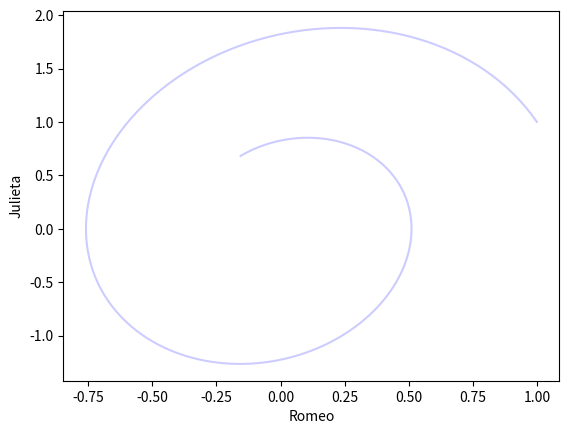
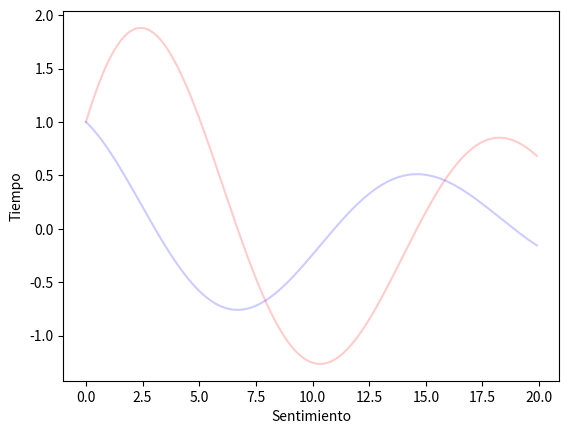
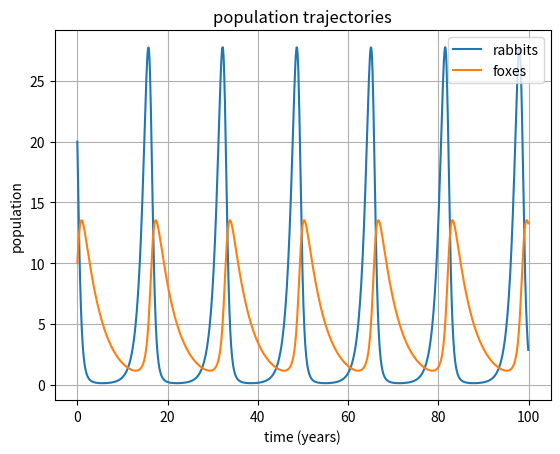
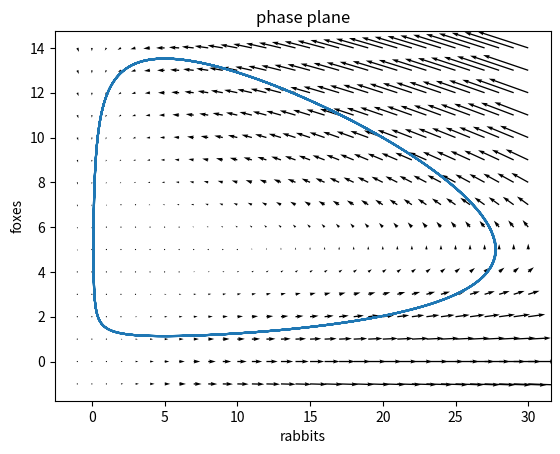

Recreate these plots in Python, in order.
import matplotlib.animation as animation
from scipy.integrate import odeint
from numpy import arange
from pylab import *


a, b = 0.0, -0.2       # Coeficientes para la ecuación de Romeo
c, d = 0.8, -0.1         # Coeficientes para la ecuación de Julieta

def loveeq(state, t):
    r, j = state
    dr = a*r + b*j
    dj = c*r + d*j
    return [dr, dj]

t = arange(0, 20, 0.1)
#t = n.arange(0.0, 10, 0.01)
init_state = [1, 1]
state = odeint(loveeq, init_state, t)

fig = figure()
xlabel('Romeo')
ylabel('Julieta')
plot(state[:, 0], state[:, 1], 'b-', alpha=0.2)

def animate(i):
    plot(state[0:i, 0], state[0:i, 1], 'b-')


#ani = animation.FuncAnimation(fig, animate, interval=1)
show()


fig2 = figure()
xlabel('Sentimiento')
ylabel('Tiempo')
plot(t, state[:, 0], 'b-', alpha=0.2)
plot(t, state[:, 1],  'r-', alpha=0.2)

def animate2(i):
    plot(t[0:i], state[0:i, 0], 'b-')
    plot(t[0:i], state[0:i, 1], 'r-')

ani1 = animation.FuncAnimation(fig2, animate2, interval=1)
show()


import numpy as n
import pylab as p
import scipy.integrate as integrate

def dr(r, f):
    return alpha*r - beta*r*f

def df(r, f):
    return gamma*r*f - delta*f

def derivs(state, t):
    """
    Map the state variable [rabbits, foxes] to the derivitives
    [deltar, deltaf] at time t
    """
    #print t, state
    r, f = state  # rabbits and foxes
    deltar = dr(r, f)  # change in rabbits
    deltaf = df(r, f) # change in foxes
    return deltar, deltaf

alpha, delta = 1, .25
beta, gamma = .2, .05

# the initial population of rabbits and foxes
r0 = 20
f0 = 10

t = n.arange(0.0, 100, 0.1)

y0 = [r0, f0]  # the initial [rabbits, foxes] state vector
y = integrate.odeint(derivs, y0, t)
r = y[:,0]  # extract the rabbits vector
f = y[:,1]  # extract the foxes vector

p.figure()
p.plot(t, r, label='rabbits')
p.plot(t, f, label='foxes')
p.xlabel('time (years)')
p.ylabel('population')
p.title('population trajectories')
p.grid()
p.legend()
p.savefig('lotka_volterra.png', dpi=150)
p.savefig('lotka_volterra.eps')


p.figure()
p.plot(r, f)
p.xlabel('rabbits')
p.ylabel('foxes')
p.title('phase plane')


# make a direction field plot with quiver
rmax = 1.1 * r.max()
fmax = 1.1 * f.max()
R, F = n.meshgrid(n.arange(-1, rmax), n.arange(-1, fmax))
dR = dr(R, F)
dF = df(R, F)
p.quiver(R, F, dR, dF)


#R, F = n.meshgrid(n.arange(-1, rmax, .1), n.arange(-1, fmax, .1))
#dR = dr(R, F)
#dF = df(R, F)

#p.contour(R, F, dR, levels=[0], linewidths=3, colors='black')
#p.contour(R, F, dF, levels=[0], linewidths=3, colors='black')
#p.ylabel('foxes')
#p.title('trajectory, direction field and null clines')

p.savefig('lotka_volterra_pplane.png', dpi=150)
p.savefig('lotka_volterra_pplane.eps')


p.show()

